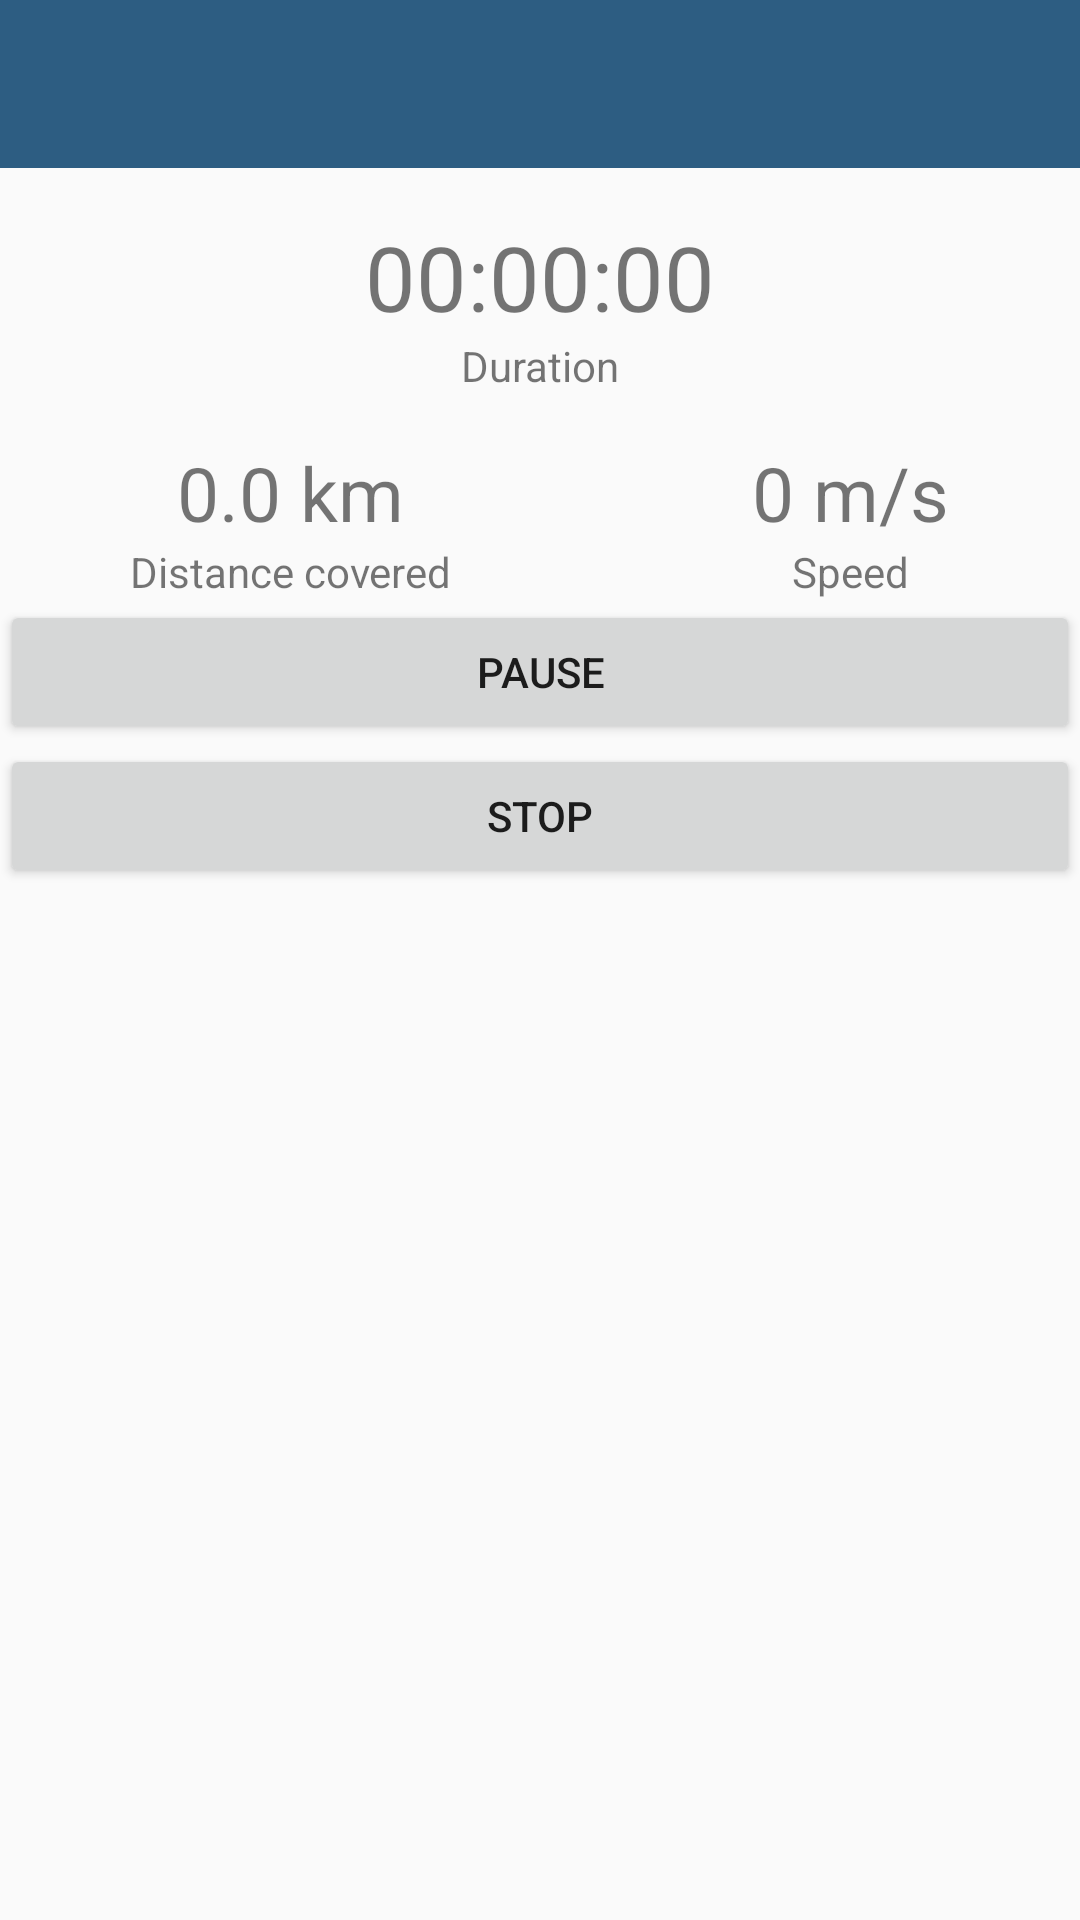

This screen was rendered from an Android layout file. Write that file and the resources it references.
<!-- AndroidManifest.xml: application theme AppTheme -->
<!-- res/layout/activity_pedo.xml -->
<?xml version="1.0" encoding="utf-8"?>
<RelativeLayout xmlns:android="http://schemas.android.com/apk/res/android"
    xmlns:app="http://schemas.android.com/apk/res-auto"
    xmlns:tools="http://schemas.android.com/tools"
    android:layout_width="match_parent"
    android:layout_height="match_parent"
    tools:context="com.a2017002.optimustechproject.optimus_tech_project_2017002.Activity.PedoActivity">

    <LinearLayout
        android:layout_width="match_parent"
        android:layout_height="match_parent"
        android:orientation="vertical">
    <android.support.design.widget.AppBarLayout
        android:layout_width="match_parent"
        android:id="@+id/appbar"
        android:layout_height="wrap_content"
        android:fitsSystemWindows="true"
        app:popupTheme="@style/Theme.AppCompat.Light.DarkActionBar">

        <android.support.v7.widget.Toolbar
            xmlns:app="http://schemas.android.com/apk/res-auto"
            android:id="@+id/toolbar"
            android:layout_width="match_parent"
            android:layout_height="wrap_content"
            android:background="@color/colorPrimary"
            android:elevation="20dp"
            app:layout_scrollFlags="scroll|enterAlways"
            app:popupTheme="@style/ThemeOverlay.AppCompat.Light"
            app:theme="@style/ThemeOverlay.AppCompat.Dark.ActionBar">
            <ImageView
                android:layout_width="wrap_content"
                android:layout_height="wrap_content"
                android:layout_gravity="right"
                android:id="@+id/music"
                android:src="@drawable/ic_music_note_black_24dp"
                android:layout_marginRight="10dp"
                android:tint="@color/white"/>
        </android.support.v7.widget.Toolbar>

    </android.support.design.widget.AppBarLayout>

        <TextView
            android:layout_width="match_parent"
            android:layout_height="wrap_content"
            android:layout_marginTop="16dp"
            android:text="00:00:00"
            android:gravity="center"
            android:textSize="30sp"
            android:id="@+id/time"/>
        <TextView
            android:layout_width="match_parent"
            android:layout_height="wrap_content"
            android:gravity="center"
            android:text="Duration"/>
        <LinearLayout
            android:layout_width="match_parent"
            android:layout_height="wrap_content"
            android:gravity="center"
            android:layout_marginTop="16dp"
            android:orientation="horizontal">

            <LinearLayout
                android:layout_width="wrap_content"
                android:layout_height="wrap_content"
                android:orientation="vertical">
                <TextView
                    android:layout_width="wrap_content"
                    android:layout_height="wrap_content"
                    android:layout_gravity="center"
                    android:text="0.0 km"
                    android:id="@+id/distance"
                    android:textSize="25sp" />
                <TextView
                    android:layout_width="wrap_content"
                    android:layout_height="wrap_content"
                    android:text="Distance covered"/>
            </LinearLayout>

            <LinearLayout
                android:layout_width="wrap_content"
                android:layout_height="wrap_content"
                android:layout_marginLeft="100dp"
                android:orientation="vertical">
                <TextView
                    android:layout_width="wrap_content"
                    android:layout_height="wrap_content"
                    android:text="0 m/s"
                    android:id="@+id/speed"
                    android:textSize="25sp" />
                <TextView
                    android:layout_width="wrap_content"
                    android:layout_height="wrap_content"
                    android:layout_gravity="center"
                    android:text="Speed"/>
            </LinearLayout>
        </LinearLayout>

        <Button
            android:layout_width="match_parent"
            android:layout_height="wrap_content"
            android:text="PAUSE"
            android:id="@+id/pause"/>

        <Button
            android:layout_width="match_parent"
            android:layout_height="wrap_content"
            android:text="STOP"
            android:id="@+id/stop"/>
    </LinearLayout>
</RelativeLayout>
<!-- resources referenced by this layout -->
<resources>
  <color name="colorPrimary">#2d5d82</color>
  <color name="white">#ffffff</color>
  <style name="AppTheme" parent="Theme.AppCompat.Light.NoActionBar">
          
          <item name="colorPrimary">@color/colorPrimary</item>
          <item name="colorPrimaryDark">@color/colorPrimaryDark</item>
          <item name="colorAccent">@color/colorAccent</item>
      </style>
  <color name="colorPrimaryDark">#66000000</color>
  <color name="colorAccent">#01bcd5</color>
</resources>
